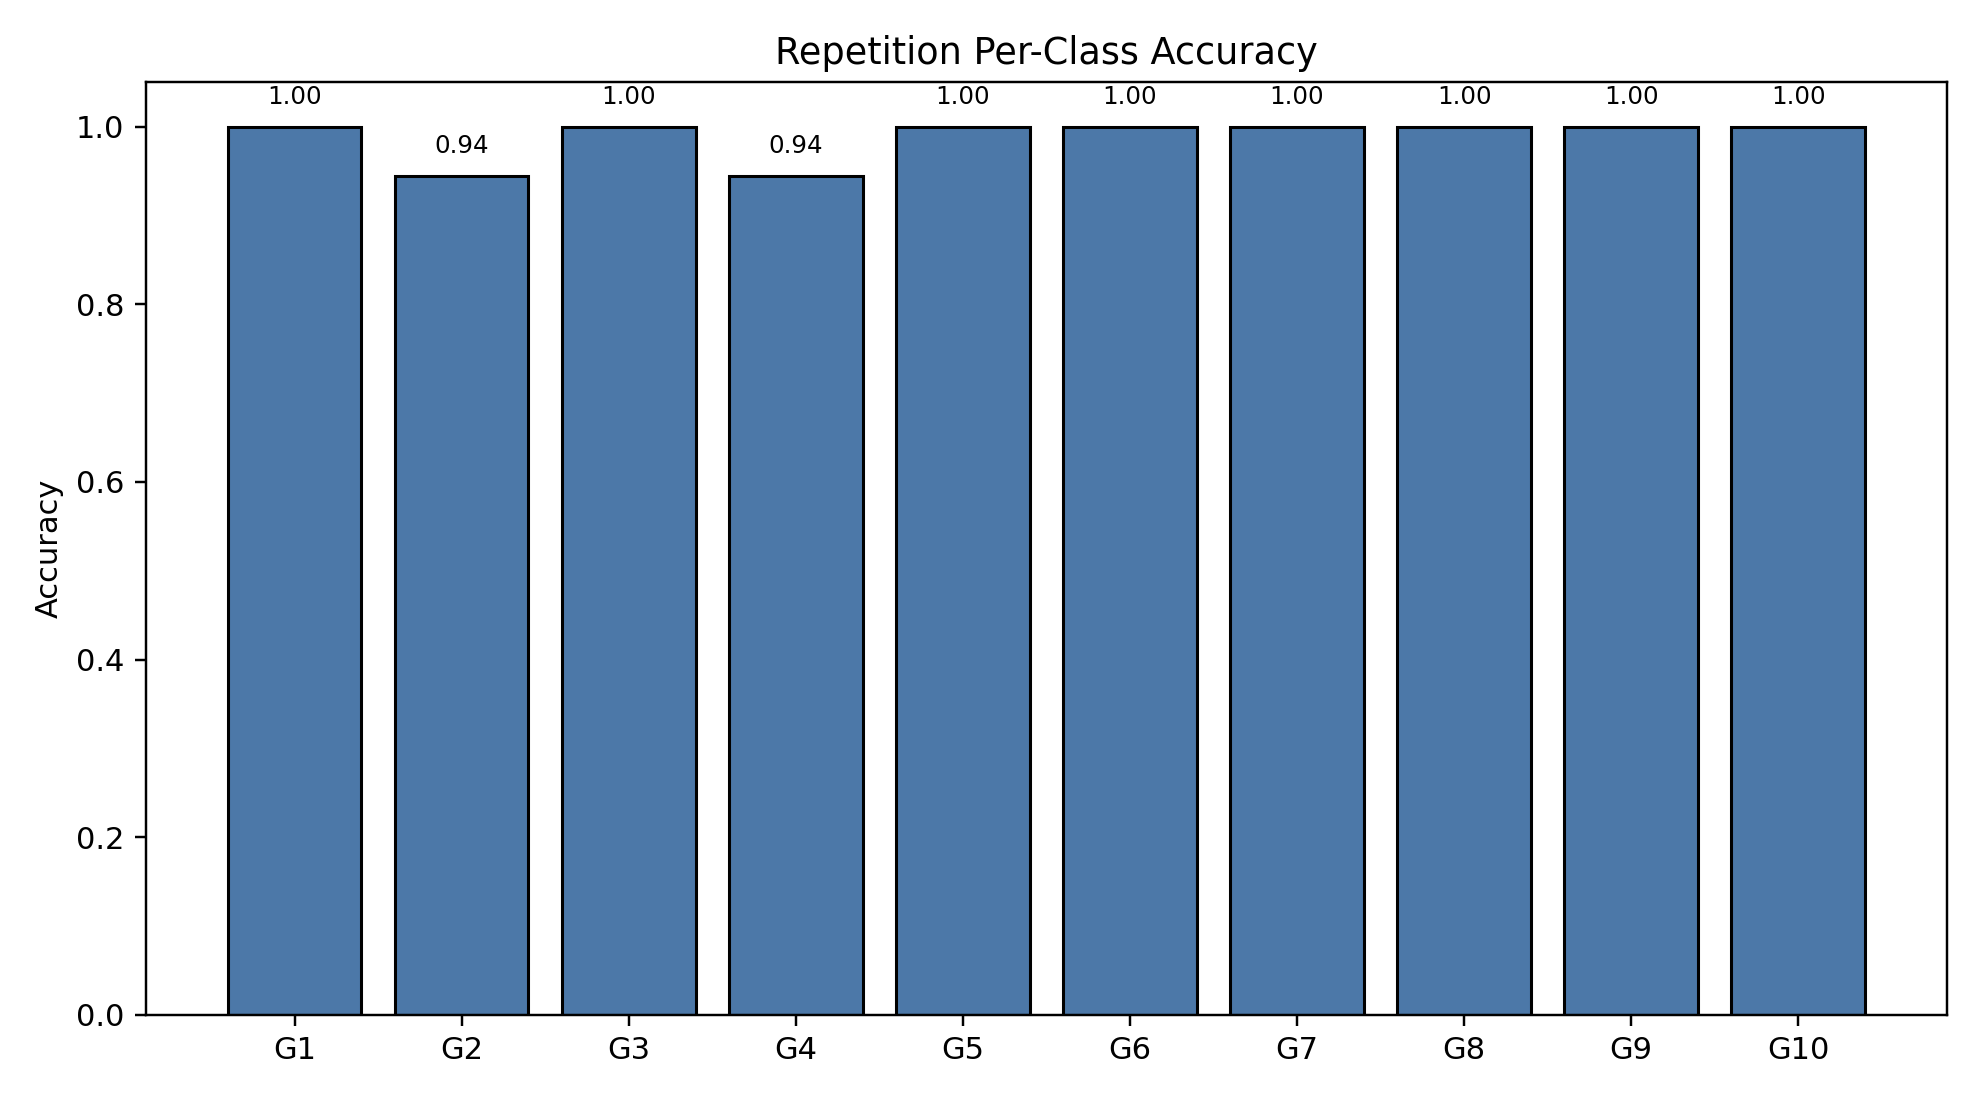

Source data for this figure (header and first rows):
class_index, gesture_id, support, correct, accuracy
0, 1, 18, 18, 1.0
1, 2, 18, 17, 0.9444
2, 3, 18, 18, 1.0
3, 4, 18, 17, 0.9444
4, 5, 18, 18, 1.0
5, 6, 18, 18, 1.0
6, 7, 18, 18, 1.0
7, 8, 18, 18, 1.0
8, 9, 18, 18, 1.0
9, 10, 18, 18, 1.0
